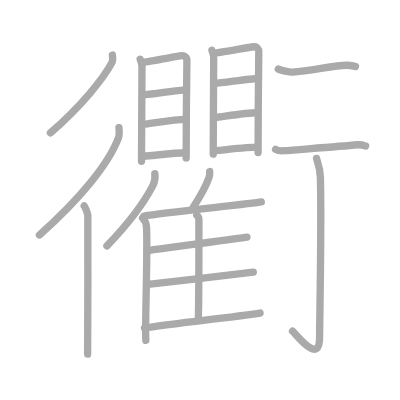
t = 0.00 s
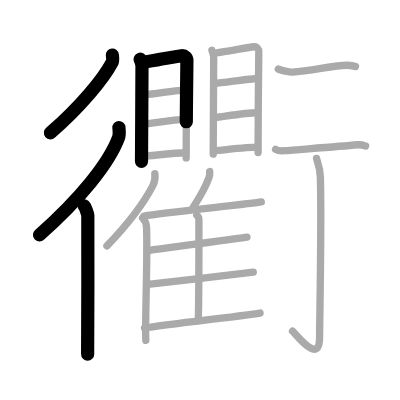
t = 4.75 s
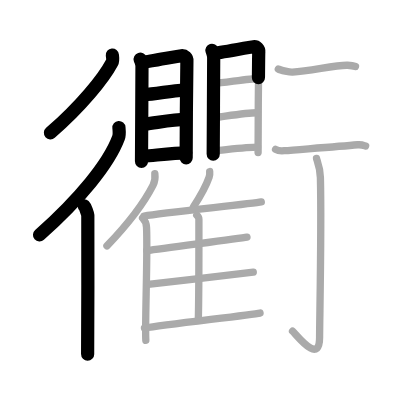
t = 9.50 s
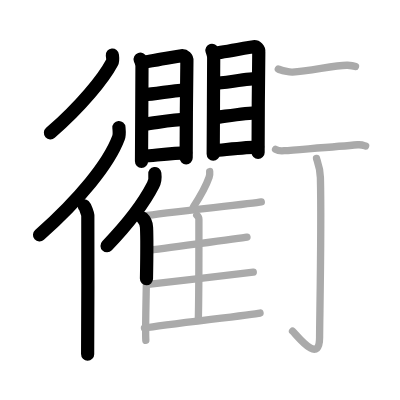
t = 14.50 s
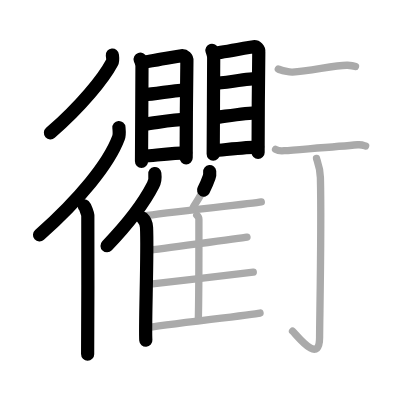
t = 15.50 s
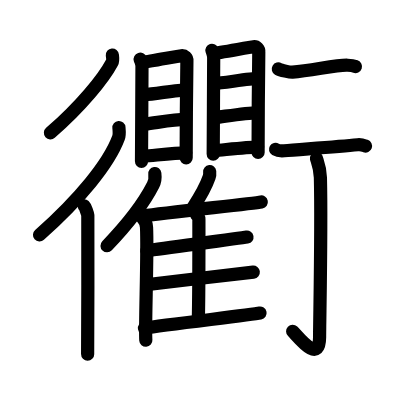
t = 24.00 s

The animated SVG that drew these frames (rendered in a browser with its animation timeline set to each time). Animation: 24 SMIL elements (animate=24); one cycle of 24.00 s.

<?xml version="1.0" standalone="no"?>
<!DOCTYPE svg PUBLIC "-//W3C//DTD SVG 1.1//EN"   "http://www.w3.org/Graphics/SVG/1.1/DTD/svg11.dtd">
<svg width="400px" height="400px"  version="1.1" xmlns="http://www.w3.org/2000/svg">
  <defs>
    <marker id="Triangle" viewBox="0 0 10 10" refX="0" refY="5" markerUnits="strokeWidth" markerWidth="3" style="stroke-opacity:0%;fill:#aaaaaa;" markerHeight="2" orient="auto">
      <path d="M 0 0 L 10 5 L 0 10 z" />
    </marker>
    
    <marker id="Arrow" viewBox="0 0 10 10" refX="5" refY="5" markerUnits="strokeWidth" markerWidth="1.8" style="stroke-opacity:0%;fill:#770000;" markerHeight="2" orient="auto">
      <path d="M 0 4 L 6 4 L 4 1 L 10 5 L 4 9 L 6 6 L 0 6 z" />
        <circle cx="5" cy="5" r="5" />
      </marker>
    
    <marker id="TriangleRed" viewBox="0 0 10 10" refX="0" refY="5" markerUnits="strokeWidth" markerWidth="3" style="stroke-opacity:0%;fill:#CC0000;" markerHeight="2" orient="auto">
      <path d="M 0 0 L 10 5 L 0 10 z" />
    </marker>
    
    <marker id="ArrowRed" viewBox="0 0 10 10" refX="5" refY="5" markerUnits="strokeWidth" markerWidth="1.8" style="stroke-opacity:0%;fill:#CC0000;" markerHeight="2" orient="auto">
      <path d="M 0 4 L 6 4 L 4 1 L 10 5 L 4 9 L 6 6 L 0 6 z" />
        <circle cx="5" cy="5" r="5" />
      </marker>
    
  </defs>
  
  <path style="fill:#ffffff; fill-opacity:100%; fill-rule:evenodd; stroke-width:0;" d="M 0 0 L 400px 0 L 400px 400px L 0 400px L 0 0" />

  <g transform="scale(3.6697247706422 3.6697247706422)">
<path style="fill:none; fill-opacity:0%; fill-rule:evenodd; stroke:#aaaaaa; stroke-opacity:100%; stroke-width: 1.5pt; stroke-linejoin:round; stroke-linecap:round;" d="M30.62 15c0.05 0.5 0.23 1.39-0.09 2.01c-2.3 4.33-8.35 11.87-16.8 19.2"></path>
<path style="fill:none; fill-opacity:0%; fill-rule:evenodd; stroke:#aaaaaa; stroke-opacity:100%; stroke-width: 1.5pt; stroke-linejoin:round; stroke-linecap:round;" d="M32.41 34.77c0.06 0.69 0.21 1.88-0.12 2.77c-2.67 7.14-10.64 16.81-21.54 26.49"></path>
<path style="fill:none; fill-opacity:0%; fill-rule:evenodd; stroke:#aaaaaa; stroke-opacity:100%; stroke-width: 1.5pt; stroke-linejoin:round; stroke-linecap:round;" d="M22.95 56.12c0.27 0.24 0.93 2.09 0.98 2.58c0.05 0.49 0 34.77-0.05 37.8"></path>
<path style="fill:none; fill-opacity:0%; fill-rule:evenodd; stroke:#aaaaaa; stroke-opacity:100%; stroke-width: 1.5pt; stroke-linejoin:round; stroke-linecap:round;" d="M38.19 16.13c0.2 0.63 0.5 1.1 0.5 1.94c0 0.84-0.13 25.46-0.13 25.88"></path>
<path style="fill:none; fill-opacity:0%; fill-rule:evenodd; stroke:#aaaaaa; stroke-opacity:100%; stroke-width: 1.5pt; stroke-linejoin:round; stroke-linecap:round;" d="M39.12 16.94c1.15-0.1 9.28-1.63 10.33-1.76c0.87-0.1 1.56 0.59 1.48 1.37c-0.09 0.99-0.2 22.68-0.2 26.49"></path>
<path style="fill:none; fill-opacity:0%; fill-rule:evenodd; stroke:#aaaaaa; stroke-opacity:100%; stroke-width: 1.5pt; stroke-linejoin:round; stroke-linecap:round;" d="M39.5 25.8c2.26-0.14 9.25-1.33 11.09-1.33"></path>
<path style="fill:none; fill-opacity:0%; fill-rule:evenodd; stroke:#aaaaaa; stroke-opacity:100%; stroke-width: 1.5pt; stroke-linejoin:round; stroke-linecap:round;" d="M39.6 33.81c3.04-0.35 7.91-1.26 10.86-1.26"></path>
<path style="fill:none; fill-opacity:0%; fill-rule:evenodd; stroke:#aaaaaa; stroke-opacity:100%; stroke-width: 1.5pt; stroke-linejoin:round; stroke-linecap:round;" d="M39.29 42.57c2.61-0.19 8.37-0.94 11.32-0.94"></path>
<path style="fill:none; fill-opacity:0%; fill-rule:evenodd; stroke:#aaaaaa; stroke-opacity:100%; stroke-width: 1.5pt; stroke-linejoin:round; stroke-linecap:round;" d="M57.75 13.71c0.2 0.65 0.48 1.14 0.48 2.01S58.1 41.56 58.1 42"></path>
<path style="fill:none; fill-opacity:0%; fill-rule:evenodd; stroke:#aaaaaa; stroke-opacity:100%; stroke-width: 1.5pt; stroke-linejoin:round; stroke-linecap:round;" d="M58.17 14.56c1.1-0.11 9.91-1.69 10.92-1.82c0.84-0.11 1.5 0.61 1.43 1.41c-0.09 1.02-0.19 23.48-0.19 27.43"></path>
<path style="fill:none; fill-opacity:0%; fill-rule:evenodd; stroke:#aaaaaa; stroke-opacity:100%; stroke-width: 1.5pt; stroke-linejoin:round; stroke-linecap:round;" d="M58.54 22.76c2.18-0.15 9.88-1.38 11.65-1.38"></path>
<path style="fill:none; fill-opacity:0%; fill-rule:evenodd; stroke:#aaaaaa; stroke-opacity:100%; stroke-width: 1.5pt; stroke-linejoin:round; stroke-linecap:round;" d="M58.62 32.03c2.93-0.36 8.59-1.3 11.43-1.3"></path>
<path style="fill:none; fill-opacity:0%; fill-rule:evenodd; stroke:#aaaaaa; stroke-opacity:100%; stroke-width: 1.5pt; stroke-linejoin:round; stroke-linecap:round;" d="M58.33 41.06c2.51-0.19 9.03-0.97 11.87-0.97"></path>
<path style="fill:none; fill-opacity:0%; fill-rule:evenodd; stroke:#aaaaaa; stroke-opacity:100%; stroke-width: 1.5pt; stroke-linejoin:round; stroke-linecap:round;" d="M42.19 47.3c0.13 0.99-0.04 2.29-0.47 3.13c-2.76 5.41-6.26 9.99-12.58 16.57"></path>
<path style="fill:none; fill-opacity:0%; fill-rule:evenodd; stroke:#aaaaaa; stroke-opacity:100%; stroke-width: 1.5pt; stroke-linejoin:round; stroke-linecap:round;" d="M38.85 59.43c0.59 0.54 1.04 1.71 1.08 2.54c0.35 7.4-0.48 26.93-0.19 30.78"></path>
<path style="fill:none; fill-opacity:0%; fill-rule:evenodd; stroke:#aaaaaa; stroke-opacity:100%; stroke-width: 1.5pt; stroke-linejoin:round; stroke-linecap:round;" d="M57.14 46.75c0.05 0.5-0.01 1.15-0.16 1.57c-0.94 2.71-2.14 4.8-4.29 8.1"></path>
<path style="fill:none; fill-opacity:0%; fill-rule:evenodd; stroke:#aaaaaa; stroke-opacity:100%; stroke-width: 1.5pt; stroke-linejoin:round; stroke-linecap:round;" d="M39.26 58.86c5.62-0.91 29.53-3.36 31.94-3.83"></path>
<path style="fill:none; fill-opacity:0%; fill-rule:evenodd; stroke:#aaaaaa; stroke-opacity:100%; stroke-width: 1.5pt; stroke-linejoin:round; stroke-linecap:round;" d="M53.61 58.62c0.33 0.27 0.59 0.65 0.59 1.12c0 4.8 0.04 19.97-0.16 27.53"></path>
<path style="fill:none; fill-opacity:0%; fill-rule:evenodd; stroke:#aaaaaa; stroke-opacity:100%; stroke-width: 1.5pt; stroke-linejoin:round; stroke-linecap:round;" d="M40.01 68.31c5.31-0.78 25.01-3.3 27.29-3.7"></path>
<path style="fill:none; fill-opacity:0%; fill-rule:evenodd; stroke:#aaaaaa; stroke-opacity:100%; stroke-width: 1.5pt; stroke-linejoin:round; stroke-linecap:round;" d="M40.37 77.52c5.6-0.71 26.25-3.02 28.65-3.38"></path>
<path style="fill:none; fill-opacity:0%; fill-rule:evenodd; stroke:#aaaaaa; stroke-opacity:100%; stroke-width: 1.5pt; stroke-linejoin:round; stroke-linecap:round;" d="M39.37 89.41c5.62-0.91 29.08-3.63 31.49-4.1"></path>
<path style="fill:none; fill-opacity:0%; fill-rule:evenodd; stroke:#aaaaaa; stroke-opacity:100%; stroke-width: 1.5pt; stroke-linejoin:round; stroke-linecap:round;" d="M75.84 18.8c0.62 0.36 3.23 0.91 3.86 0.86c5.3-0.41 12.18-2.03 15.02-1.88c1.02 0.06 1.64 0.17 2.15 0.35"></path>
<path style="fill:none; fill-opacity:0%; fill-rule:evenodd; stroke:#aaaaaa; stroke-opacity:100%; stroke-width: 1.5pt; stroke-linejoin:round; stroke-linecap:round;" d="M75.09 40.71c0.61 0.36 1.74 0.42 2.36 0.36c3.8-0.33 14.3-1.08 20.03-1.62c1.02-0.1 1.64 0.17 2.15 0.35"></path>
<path style="fill:none; fill-opacity:0%; fill-rule:evenodd; stroke:#aaaaaa; stroke-opacity:100%; stroke-width: 1.5pt; stroke-linejoin:round; stroke-linecap:round;" d="M86.25 43.16c0.07 0.45 0.99 2.37 1.06 5.25c0.34 13.85-0.22 38.8-0.22 43.51c0 7.65-6.1-0.48-7.37-1.67"></path>

<path style="fill:none; fill-opacity:0%; fill-rule:evenodd; stroke:#000000; stroke-opacity:100%; stroke-width: 2.7pt; stroke-linejoin:round; stroke-linecap:round;" d="M30.62 15c0.05 0.5 0.23 1.39-0.09 2.01c-2.3 4.33-8.35 11.87-16.8 19.2" pathLength="100" stroke-dashoffset="100" stroke-dasharray="100 105"><animate id="dashAnim1" attributeName="stroke-dashoffset" from="100" to="0" dur="1s" calcMode="linear" fill="freeze"/></path>
<path style="fill:none; fill-opacity:0%; fill-rule:evenodd; stroke:#000000; stroke-opacity:100%; stroke-width: 2.7pt; stroke-linejoin:round; stroke-linecap:round;" d="M32.41 34.77c0.06 0.69 0.21 1.88-0.12 2.77c-2.67 7.14-10.64 16.81-21.54 26.49" pathLength="100" stroke-dashoffset="100" stroke-dasharray="100 105"><animate id="dashAnim2" attributeName="stroke-dashoffset" from="100" to="0" dur="1s" calcMode="linear" begin="dashAnim1.end" fill="freeze"/></path>
<path style="fill:none; fill-opacity:0%; fill-rule:evenodd; stroke:#000000; stroke-opacity:100%; stroke-width: 2.7pt; stroke-linejoin:round; stroke-linecap:round;" d="M22.95 56.12c0.27 0.24 0.93 2.09 0.98 2.58c0.05 0.49 0 34.77-0.05 37.8" pathLength="100" stroke-dashoffset="100" stroke-dasharray="100 105"><animate id="dashAnim3" attributeName="stroke-dashoffset" from="100" to="0" dur="1s" calcMode="linear" begin="dashAnim2.end" fill="freeze"/></path>
<path style="fill:none; fill-opacity:0%; fill-rule:evenodd; stroke:#000000; stroke-opacity:100%; stroke-width: 2.7pt; stroke-linejoin:round; stroke-linecap:round;" d="M38.19 16.13c0.2 0.63 0.5 1.1 0.5 1.94c0 0.84-0.13 25.46-0.13 25.88" pathLength="100" stroke-dashoffset="100" stroke-dasharray="100 105"><animate id="dashAnim4" attributeName="stroke-dashoffset" from="100" to="0" dur="1s" calcMode="linear" begin="dashAnim3.end" fill="freeze"/></path>
<path style="fill:none; fill-opacity:0%; fill-rule:evenodd; stroke:#000000; stroke-opacity:100%; stroke-width: 2.7pt; stroke-linejoin:round; stroke-linecap:round;" d="M39.12 16.94c1.15-0.1 9.28-1.63 10.33-1.76c0.87-0.1 1.56 0.59 1.48 1.37c-0.09 0.99-0.2 22.68-0.2 26.49" pathLength="100" stroke-dashoffset="100" stroke-dasharray="100 105"><animate id="dashAnim5" attributeName="stroke-dashoffset" from="100" to="0" dur="1s" calcMode="linear" begin="dashAnim4.end" fill="freeze"/></path>
<path style="fill:none; fill-opacity:0%; fill-rule:evenodd; stroke:#000000; stroke-opacity:100%; stroke-width: 2.7pt; stroke-linejoin:round; stroke-linecap:round;" d="M39.5 25.8c2.26-0.14 9.25-1.33 11.09-1.33" pathLength="100" stroke-dashoffset="100" stroke-dasharray="100 105"><animate id="dashAnim6" attributeName="stroke-dashoffset" from="100" to="0" dur="1s" calcMode="linear" begin="dashAnim5.end" fill="freeze"/></path>
<path style="fill:none; fill-opacity:0%; fill-rule:evenodd; stroke:#000000; stroke-opacity:100%; stroke-width: 2.7pt; stroke-linejoin:round; stroke-linecap:round;" d="M39.6 33.81c3.04-0.35 7.91-1.26 10.86-1.26" pathLength="100" stroke-dashoffset="100" stroke-dasharray="100 105"><animate id="dashAnim7" attributeName="stroke-dashoffset" from="100" to="0" dur="1s" calcMode="linear" begin="dashAnim6.end" fill="freeze"/></path>
<path style="fill:none; fill-opacity:0%; fill-rule:evenodd; stroke:#000000; stroke-opacity:100%; stroke-width: 2.7pt; stroke-linejoin:round; stroke-linecap:round;" d="M39.29 42.57c2.61-0.19 8.37-0.94 11.32-0.94" pathLength="100" stroke-dashoffset="100" stroke-dasharray="100 105"><animate id="dashAnim8" attributeName="stroke-dashoffset" from="100" to="0" dur="1s" calcMode="linear" begin="dashAnim7.end" fill="freeze"/></path>
<path style="fill:none; fill-opacity:0%; fill-rule:evenodd; stroke:#000000; stroke-opacity:100%; stroke-width: 2.7pt; stroke-linejoin:round; stroke-linecap:round;" d="M57.75 13.71c0.2 0.65 0.48 1.14 0.48 2.01S58.1 41.56 58.1 42" pathLength="100" stroke-dashoffset="100" stroke-dasharray="100 105"><animate id="dashAnim9" attributeName="stroke-dashoffset" from="100" to="0" dur="1s" calcMode="linear" begin="dashAnim8.end" fill="freeze"/></path>
<path style="fill:none; fill-opacity:0%; fill-rule:evenodd; stroke:#000000; stroke-opacity:100%; stroke-width: 2.7pt; stroke-linejoin:round; stroke-linecap:round;" d="M58.17 14.56c1.1-0.11 9.91-1.69 10.92-1.82c0.84-0.11 1.5 0.61 1.43 1.41c-0.09 1.02-0.19 23.48-0.19 27.43" pathLength="100" stroke-dashoffset="100" stroke-dasharray="100 105"><animate id="dashAnim10" attributeName="stroke-dashoffset" from="100" to="0" dur="1s" calcMode="linear" begin="dashAnim9.end" fill="freeze"/></path>
<path style="fill:none; fill-opacity:0%; fill-rule:evenodd; stroke:#000000; stroke-opacity:100%; stroke-width: 2.7pt; stroke-linejoin:round; stroke-linecap:round;" d="M58.54 22.76c2.18-0.15 9.88-1.38 11.65-1.38" pathLength="100" stroke-dashoffset="100" stroke-dasharray="100 105"><animate id="dashAnim11" attributeName="stroke-dashoffset" from="100" to="0" dur="1s" calcMode="linear" begin="dashAnim10.end" fill="freeze"/></path>
<path style="fill:none; fill-opacity:0%; fill-rule:evenodd; stroke:#000000; stroke-opacity:100%; stroke-width: 2.7pt; stroke-linejoin:round; stroke-linecap:round;" d="M58.62 32.03c2.93-0.36 8.59-1.3 11.43-1.3" pathLength="100" stroke-dashoffset="100" stroke-dasharray="100 105"><animate id="dashAnim12" attributeName="stroke-dashoffset" from="100" to="0" dur="1s" calcMode="linear" begin="dashAnim11.end" fill="freeze"/></path>
<path style="fill:none; fill-opacity:0%; fill-rule:evenodd; stroke:#000000; stroke-opacity:100%; stroke-width: 2.7pt; stroke-linejoin:round; stroke-linecap:round;" d="M58.33 41.06c2.51-0.19 9.03-0.97 11.87-0.97" pathLength="100" stroke-dashoffset="100" stroke-dasharray="100 105"><animate id="dashAnim13" attributeName="stroke-dashoffset" from="100" to="0" dur="1s" calcMode="linear" begin="dashAnim12.end" fill="freeze"/></path>
<path style="fill:none; fill-opacity:0%; fill-rule:evenodd; stroke:#000000; stroke-opacity:100%; stroke-width: 2.7pt; stroke-linejoin:round; stroke-linecap:round;" d="M42.19 47.3c0.13 0.99-0.04 2.29-0.47 3.13c-2.76 5.41-6.26 9.99-12.58 16.57" pathLength="100" stroke-dashoffset="100" stroke-dasharray="100 105"><animate id="dashAnim14" attributeName="stroke-dashoffset" from="100" to="0" dur="1s" calcMode="linear" begin="dashAnim13.end" fill="freeze"/></path>
<path style="fill:none; fill-opacity:0%; fill-rule:evenodd; stroke:#000000; stroke-opacity:100%; stroke-width: 2.7pt; stroke-linejoin:round; stroke-linecap:round;" d="M38.85 59.43c0.59 0.54 1.04 1.71 1.08 2.54c0.35 7.4-0.48 26.93-0.19 30.78" pathLength="100" stroke-dashoffset="100" stroke-dasharray="100 105"><animate id="dashAnim15" attributeName="stroke-dashoffset" from="100" to="0" dur="1s" calcMode="linear" begin="dashAnim14.end" fill="freeze"/></path>
<path style="fill:none; fill-opacity:0%; fill-rule:evenodd; stroke:#000000; stroke-opacity:100%; stroke-width: 2.7pt; stroke-linejoin:round; stroke-linecap:round;" d="M57.14 46.75c0.05 0.5-0.01 1.15-0.16 1.57c-0.94 2.71-2.14 4.8-4.29 8.1" pathLength="100" stroke-dashoffset="100" stroke-dasharray="100 105"><animate id="dashAnim16" attributeName="stroke-dashoffset" from="100" to="0" dur="1s" calcMode="linear" begin="dashAnim15.end" fill="freeze"/></path>
<path style="fill:none; fill-opacity:0%; fill-rule:evenodd; stroke:#000000; stroke-opacity:100%; stroke-width: 2.7pt; stroke-linejoin:round; stroke-linecap:round;" d="M39.26 58.86c5.62-0.91 29.53-3.36 31.94-3.83" pathLength="100" stroke-dashoffset="100" stroke-dasharray="100 105"><animate id="dashAnim17" attributeName="stroke-dashoffset" from="100" to="0" dur="1s" calcMode="linear" begin="dashAnim16.end" fill="freeze"/></path>
<path style="fill:none; fill-opacity:0%; fill-rule:evenodd; stroke:#000000; stroke-opacity:100%; stroke-width: 2.7pt; stroke-linejoin:round; stroke-linecap:round;" d="M53.61 58.62c0.33 0.27 0.59 0.65 0.59 1.12c0 4.8 0.04 19.97-0.16 27.53" pathLength="100" stroke-dashoffset="100" stroke-dasharray="100 105"><animate id="dashAnim18" attributeName="stroke-dashoffset" from="100" to="0" dur="1s" calcMode="linear" begin="dashAnim17.end" fill="freeze"/></path>
<path style="fill:none; fill-opacity:0%; fill-rule:evenodd; stroke:#000000; stroke-opacity:100%; stroke-width: 2.7pt; stroke-linejoin:round; stroke-linecap:round;" d="M40.01 68.31c5.31-0.78 25.01-3.3 27.29-3.7" pathLength="100" stroke-dashoffset="100" stroke-dasharray="100 105"><animate id="dashAnim19" attributeName="stroke-dashoffset" from="100" to="0" dur="1s" calcMode="linear" begin="dashAnim18.end" fill="freeze"/></path>
<path style="fill:none; fill-opacity:0%; fill-rule:evenodd; stroke:#000000; stroke-opacity:100%; stroke-width: 2.7pt; stroke-linejoin:round; stroke-linecap:round;" d="M40.37 77.52c5.6-0.71 26.25-3.02 28.65-3.38" pathLength="100" stroke-dashoffset="100" stroke-dasharray="100 105"><animate id="dashAnim20" attributeName="stroke-dashoffset" from="100" to="0" dur="1s" calcMode="linear" begin="dashAnim19.end" fill="freeze"/></path>
<path style="fill:none; fill-opacity:0%; fill-rule:evenodd; stroke:#000000; stroke-opacity:100%; stroke-width: 2.7pt; stroke-linejoin:round; stroke-linecap:round;" d="M39.37 89.41c5.62-0.91 29.08-3.63 31.49-4.1" pathLength="100" stroke-dashoffset="100" stroke-dasharray="100 105"><animate id="dashAnim21" attributeName="stroke-dashoffset" from="100" to="0" dur="1s" calcMode="linear" begin="dashAnim20.end" fill="freeze"/></path>
<path style="fill:none; fill-opacity:0%; fill-rule:evenodd; stroke:#000000; stroke-opacity:100%; stroke-width: 2.7pt; stroke-linejoin:round; stroke-linecap:round;" d="M75.84 18.8c0.62 0.36 3.23 0.91 3.86 0.86c5.3-0.41 12.18-2.03 15.02-1.88c1.02 0.06 1.64 0.17 2.15 0.35" pathLength="100" stroke-dashoffset="100" stroke-dasharray="100 105"><animate id="dashAnim22" attributeName="stroke-dashoffset" from="100" to="0" dur="1s" calcMode="linear" begin="dashAnim21.end" fill="freeze"/></path>
<path style="fill:none; fill-opacity:0%; fill-rule:evenodd; stroke:#000000; stroke-opacity:100%; stroke-width: 2.7pt; stroke-linejoin:round; stroke-linecap:round;" d="M75.09 40.71c0.61 0.36 1.74 0.42 2.36 0.36c3.8-0.33 14.3-1.08 20.03-1.62c1.02-0.1 1.64 0.17 2.15 0.35" pathLength="100" stroke-dashoffset="100" stroke-dasharray="100 105"><animate id="dashAnim23" attributeName="stroke-dashoffset" from="100" to="0" dur="1s" calcMode="linear" begin="dashAnim22.end" fill="freeze"/></path>
<path style="fill:none; fill-opacity:0%; fill-rule:evenodd; stroke:#000000; stroke-opacity:100%; stroke-width: 2.7pt; stroke-linejoin:round; stroke-linecap:round;" d="M86.25 43.16c0.07 0.45 0.99 2.37 1.06 5.25c0.34 13.85-0.22 38.8-0.22 43.51c0 7.65-6.1-0.48-7.37-1.67" pathLength="100" stroke-dashoffset="100" stroke-dasharray="100 105"><animate id="dashAnim24" attributeName="stroke-dashoffset" from="100" to="0" dur="1s" calcMode="linear" begin="dashAnim23.end" fill="freeze"/></path>

</g>

</svg>  
          
